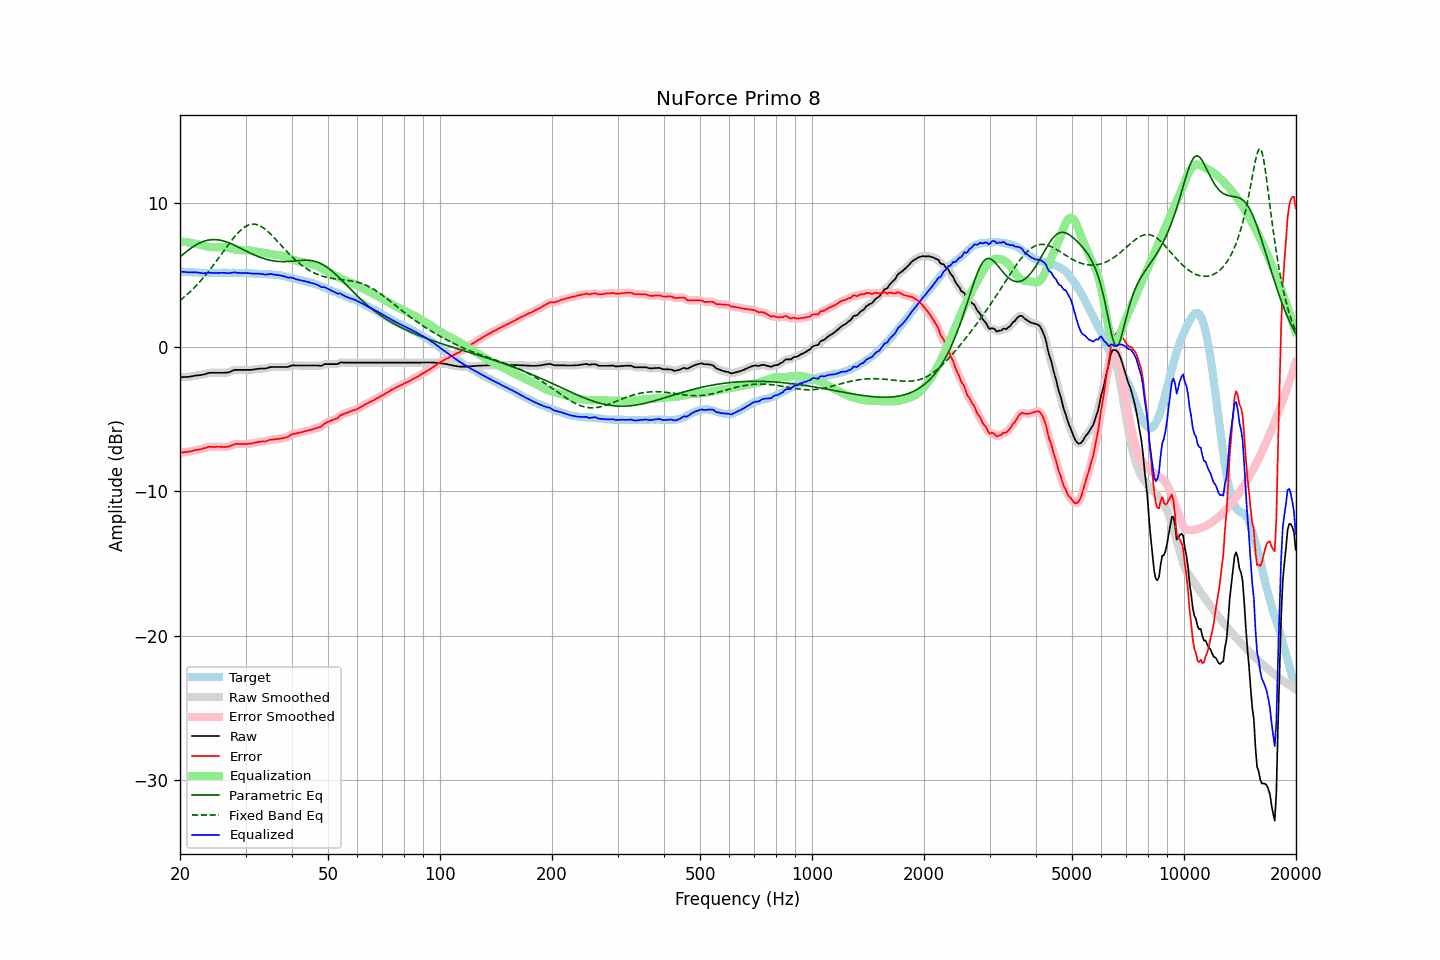

The file beside this chart, header and first rows:
frequency, raw, error, smoothed, error_smoothed, equalization, parametric_eq, fixed_band_eq, equalized_raw, equalized_smoothed, target
20.00, -2.08, -7.31, -2.08, -7.31, 7.31, 6.24, 3.22, 5.23, 5.23, 5.23
20.20, -2.08, -7.30, -2.08, -7.30, 7.30, 6.33, 3.31, 5.22, 5.22, 5.22
20.40, -2.08, -7.29, -2.08, -7.29, 7.29, 6.43, 3.40, 5.21, 5.21, 5.21
20.61, -2.07, -7.28, -2.08, -7.28, 7.28, 6.52, 3.50, 5.20, 5.20, 5.21
20.81, -2.07, -7.26, -2.07, -7.26, 7.26, 6.61, 3.60, 5.19, 5.19, 5.19
21.02, -2.07, -7.26, -2.07, -7.25, 7.24, 6.70, 3.70, 5.17, 5.18, 5.19
21.23, -2.05, -7.23, -2.05, -7.23, 7.23, 6.78, 3.80, 5.17, 5.17, 5.18
21.44, -2.03, -7.22, -2.03, -7.21, 7.21, 6.86, 3.90, 5.18, 5.17, 5.19
21.66, -2.01, -7.19, -2.01, -7.18, 7.19, 6.93, 4.01, 5.17, 5.18, 5.18
21.87, -1.99, -7.16, -1.99, -7.16, 7.17, 7.00, 4.12, 5.17, 5.17, 5.17
22.09, -1.97, -7.13, -1.98, -7.13, 7.14, 7.07, 4.24, 5.17, 5.17, 5.16
22.31, -1.96, -7.12, -1.96, -7.11, 7.12, 7.13, 4.36, 5.16, 5.16, 5.16
22.54, -1.95, -7.10, -1.95, -7.09, 7.09, 7.19, 4.48, 5.14, 5.14, 5.15
22.76, -1.93, -7.07, -1.94, -7.07, 7.06, 7.24, 4.60, 5.13, 5.12, 5.14
22.99, -1.92, -7.05, -1.92, -7.04, 7.03, 7.29, 4.73, 5.11, 5.11, 5.13
23.22, -1.89, -7.01, -1.89, -7.01, 7.00, 7.33, 4.86, 5.11, 5.11, 5.12
23.45, -1.86, -6.99, -1.86, -6.98, 6.98, 7.36, 4.99, 5.12, 5.12, 5.13
23.69, -1.82, -6.94, -1.82, -6.94, 6.96, 7.39, 5.13, 5.13, 5.13, 5.12
23.92, -1.79, -6.91, -1.80, -6.92, 6.94, 7.41, 5.27, 5.15, 5.14, 5.12
24.16, -1.78, -6.91, -1.78, -6.91, 6.92, 7.43, 5.41, 5.14, 5.14, 5.13
24.40, -1.78, -6.92, -1.78, -6.91, 6.91, 7.44, 5.56, 5.13, 5.13, 5.14
24.65, -1.78, -6.92, -1.78, -6.92, 6.91, 7.44, 5.70, 5.12, 5.12, 5.14
24.89, -1.78, -6.92, -1.78, -6.92, 6.91, 7.44, 5.85, 5.12, 5.12, 5.14
25.14, -1.78, -6.91, -1.78, -6.91, 6.91, 7.43, 6.00, 5.13, 5.13, 5.13
25.39, -1.78, -6.91, -1.78, -6.91, 6.92, 7.42, 6.16, 5.13, 5.13, 5.13
25.65, -1.78, -6.91, -1.78, -6.91, 6.92, 7.40, 6.31, 5.14, 5.14, 5.13
25.91, -1.78, -6.92, -1.78, -6.92, 6.92, 7.37, 6.46, 5.14, 5.14, 5.14
26.16, -1.78, -6.93, -1.78, -6.92, 6.92, 7.35, 6.62, 5.14, 5.14, 5.15
26.43, -1.77, -6.92, -1.78, -6.92, 6.91, 7.31, 6.77, 5.14, 5.13, 5.15
26.69, -1.77, -6.92, -1.77, -6.92, 6.89, 7.28, 6.93, 5.12, 5.12, 5.15
26.96, -1.76, -6.90, -1.75, -6.89, 6.87, 7.24, 7.08, 5.11, 5.12, 5.14
27.23, -1.72, -6.86, -1.72, -6.86, 6.84, 7.19, 7.23, 5.12, 5.12, 5.14
27.50, -1.67, -6.81, -1.67, -6.81, 6.81, 7.15, 7.37, 5.14, 5.14, 5.14
27.77, -1.62, -6.77, -1.62, -6.77, 6.78, 7.10, 7.51, 5.16, 5.16, 5.15
28.05, -1.58, -6.73, -1.59, -6.73, 6.76, 7.04, 7.65, 5.17, 5.16, 5.15
28.33, -1.58, -6.71, -1.58, -6.71, 6.73, 6.99, 7.78, 5.15, 5.15, 5.13
28.62, -1.58, -6.71, -1.58, -6.71, 6.72, 6.94, 7.90, 5.14, 5.14, 5.13
28.90, -1.58, -6.72, -1.58, -6.71, 6.71, 6.88, 8.01, 5.13, 5.13, 5.14
29.19, -1.58, -6.72, -1.58, -6.71, 6.71, 6.82, 8.12, 5.12, 5.12, 5.14
29.48, -1.58, -6.71, -1.58, -6.71, 6.71, 6.77, 8.21, 5.13, 5.13, 5.13
29.78, -1.58, -6.71, -1.58, -6.71, 6.71, 6.71, 8.29, 5.13, 5.13, 5.13
30.08, -1.58, -6.72, -1.58, -6.71, 6.71, 6.66, 8.36, 5.13, 5.13, 5.14
30.38, -1.58, -6.71, -1.58, -6.71, 6.70, 6.60, 8.42, 5.12, 5.12, 5.13
30.68, -1.58, -6.69, -1.58, -6.70, 6.69, 6.54, 8.46, 5.11, 5.11, 5.11
30.99, -1.58, -6.69, -1.58, -6.68, 6.68, 6.49, 8.49, 5.09, 5.10, 5.11
31.30, -1.57, -6.67, -1.57, -6.66, 6.66, 6.44, 8.51, 5.08, 5.09, 5.10
31.61, -1.55, -6.64, -1.55, -6.64, 6.64, 6.39, 8.51, 5.08, 5.08, 5.09
31.93, -1.53, -6.61, -1.54, -6.61, 6.62, 6.34, 8.50, 5.08, 5.08, 5.08
32.24, -1.52, -6.60, -1.52, -6.59, 6.60, 6.29, 8.47, 5.08, 5.08, 5.08
32.57, -1.50, -6.56, -1.50, -6.56, 6.58, 6.25, 8.43, 5.08, 5.08, 5.06
32.89, -1.49, -6.55, -1.49, -6.55, 6.56, 6.21, 8.38, 5.07, 5.07, 5.06
33.22, -1.48, -6.54, -1.49, -6.54, 6.54, 6.17, 8.31, 5.06, 5.05, 5.06
33.55, -1.49, -6.54, -1.49, -6.54, 6.52, 6.13, 8.24, 5.03, 5.03, 5.05
33.89, -1.49, -6.55, -1.48, -6.53, 6.51, 6.09, 8.16, 5.01, 5.02, 5.06
34.23, -1.46, -6.50, -1.46, -6.50, 6.49, 6.06, 8.07, 5.02, 5.02, 5.04
34.57, -1.43, -6.47, -1.43, -6.47, 6.47, 6.03, 7.97, 5.04, 5.04, 5.04
34.92, -1.39, -6.42, -1.40, -6.43, 6.45, 6.01, 7.86, 5.06, 5.05, 5.03
35.27, -1.38, -6.42, -1.38, -6.41, 6.43, 5.99, 7.75, 5.05, 5.04, 5.04
35.62, -1.38, -6.40, -1.38, -6.40, 6.41, 5.97, 7.63, 5.03, 5.03, 5.02
35.97, -1.38, -6.40, -1.38, -6.39, 6.39, 5.95, 7.52, 5.01, 5.01, 5.02
... 635 more rows
